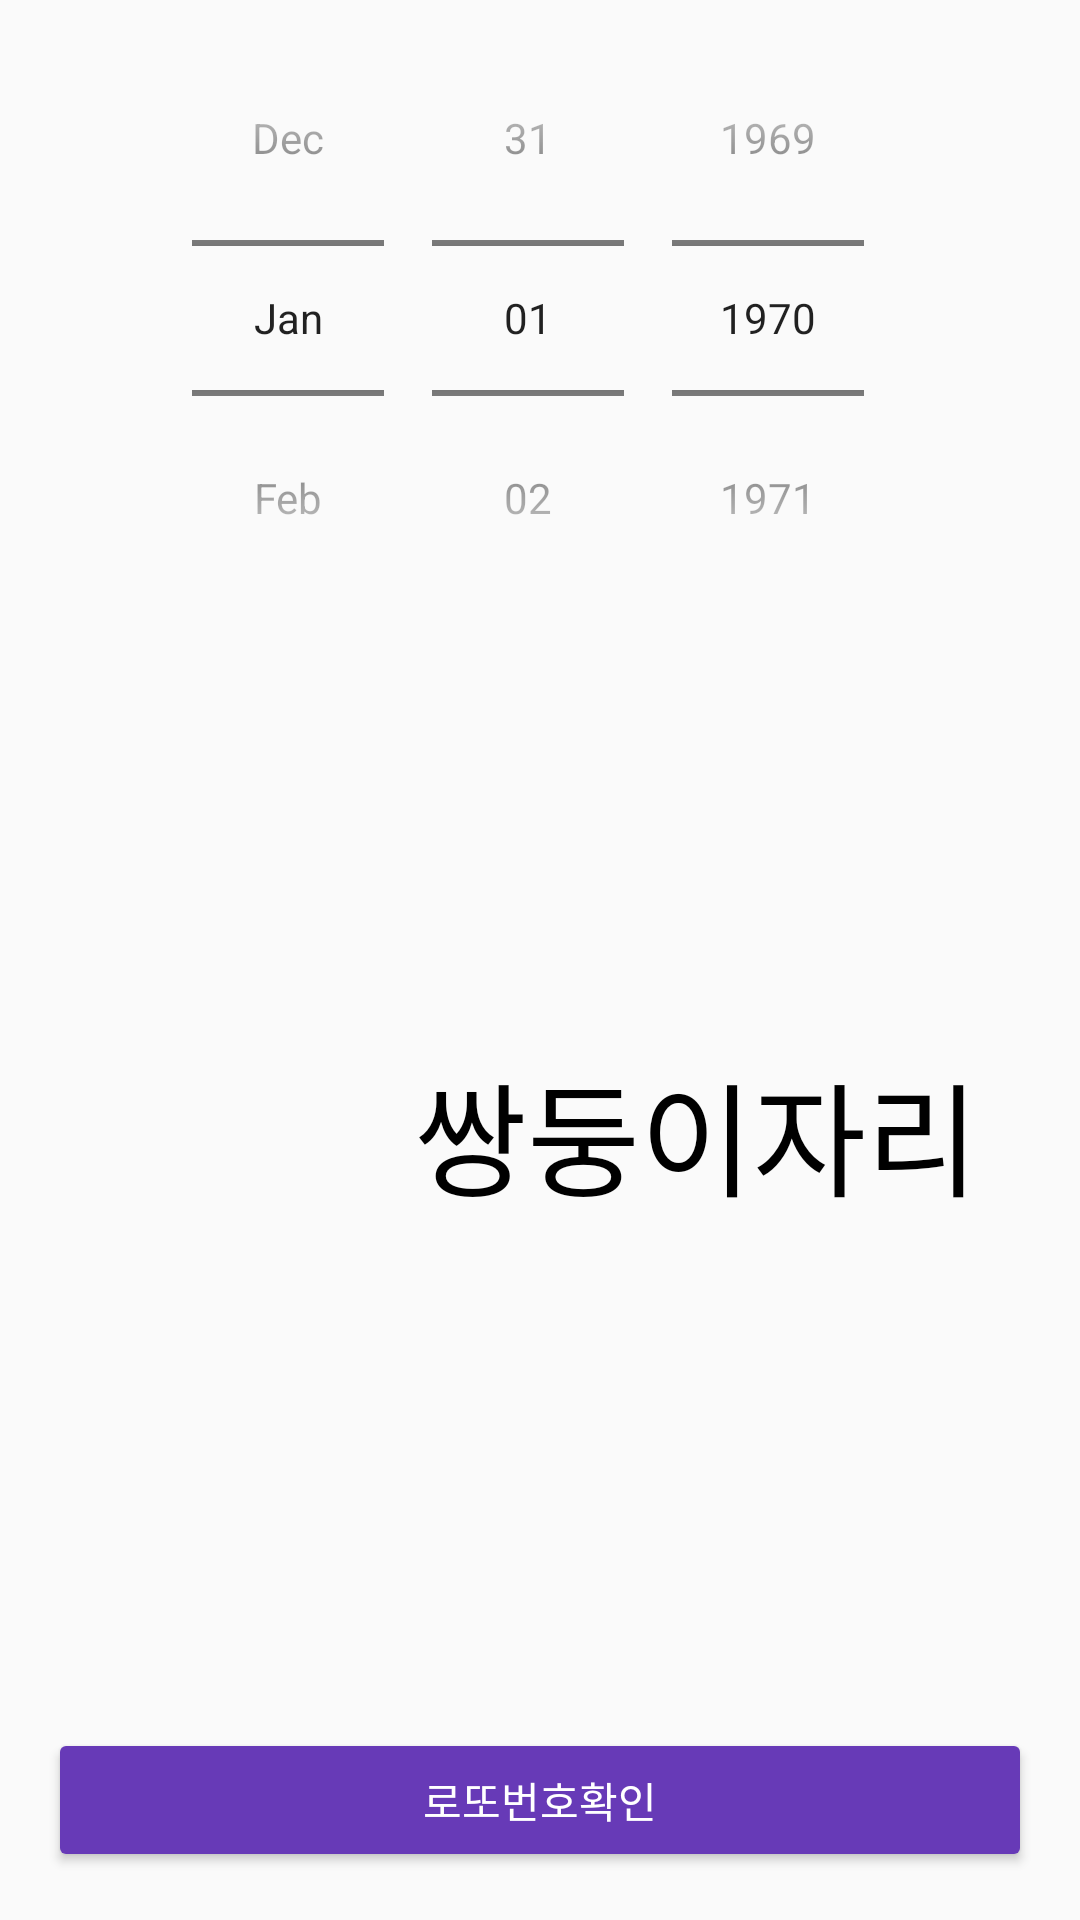

This screen was rendered from an Android layout file. Write that file and the resources it references.
<!-- AndroidManifest.xml: activity theme AppTheme.Constellation -->
<!-- res/layout/activity_constellation.xml -->
<?xml version="1.0" encoding="utf-8"?>
<RelativeLayout
    xmlns:android="http://schemas.android.com/apk/res/android"
    xmlns:app="http://schemas.android.com/apk/res-auto"
    xmlns:tools="http://schemas.android.com/tools"
    android:layout_width="match_parent"
    android:layout_height="match_parent"
    tools:context="com.ds.lotto.ConstellationActivity">

    <Button
        android:id = "@+id/goResultButton"
        android:layout_width="match_parent"
        android:layout_height="wrap_content"
        android:layout_alignParentBottom="true"
        android:layout_centerHorizontal="true"
        android:layout_margin="16dp"
        android:text="로또번호확인"
        />

    <DatePicker
        android:id="@+id/dataPicker"
        android:layout_width="match_parent"
        android:layout_height="wrap_content"
        android:calendarViewShown="false"
        android:datePickerMode="spinner"
        />

    <ImageView
        android:id="@+id/imageView"
        android:layout_width="120dp"
        android:layout_height="match_parent"
        android:layout_above="@+id/goResultButton"
        android:layout_below="@+id/dataPicker"
        android:layout_marginTop="16dp"
        android:layout_marginBottom="32dp"
        android:src="@drawable/constellation" />

    <androidx.appcompat.widget.AppCompatTextView
        android:id="@+id/textView"
        android:layout_width="match_parent"
        android:layout_height="wrap_content"
        android:layout_alignBottom="@+id/imageView"
        android:layout_alignTop="@id/imageView"
        android:layout_marginLeft="16dp"
        android:layout_marginRight="32dp"
        android:layout_toRightOf="@id/imageView"
        android:gravity="center"
        android:maxLines="1"
        android:text="쌍둥이자리"
        android:textColor="@android:color/black"
        app:autoSizeMaxTextSize="48sp"
        app:autoSizeMinTextSize="24sp"
        app:autoSizeStepGranularity="1sp"
        app:autoSizeTextType="uniform"
        />

</RelativeLayout>
<!-- resources referenced by this layout -->
<resources>
  <style name="AppTheme.Constellation" parent="AppTheme">
          
          <item name="colorPrimary">@color/colorPrimaryConstellation</item>
          <item name="colorPrimaryDark">@color/colorPrimaryDarkConstellation</item>
          <item name="colorAccent">@color/colorAccentConstellation</item>
          
          <item name="colorButtonNormal">@color/colorButtonConstellation</item>
          
          <item name="android:textColor">@android:color/white</item>
      </style>
  <style name="AppTheme" parent="Theme.AppCompat.Light.DarkActionBar">
          
          <item name="colorPrimary">@color/colorPrimary</item>
          <item name="colorPrimaryDark">@color/colorPrimaryDark</item>
          <item name="colorAccent">@color/colorAccent</item>
      </style>
  <color name="colorPrimaryConstellation">#673AB7</color>
  <color name="colorPrimaryDarkConstellation">#512DAB</color>
  <color name="colorAccentConstellation">#7E57C2</color>
  <color name="colorButtonConstellation">#673AB7</color>
  <color name="colorPrimary">#3F51B5</color>
  <color name="colorPrimaryDark">#303F9F</color>
  <color name="colorAccent">#FF4081</color>
</resources>
